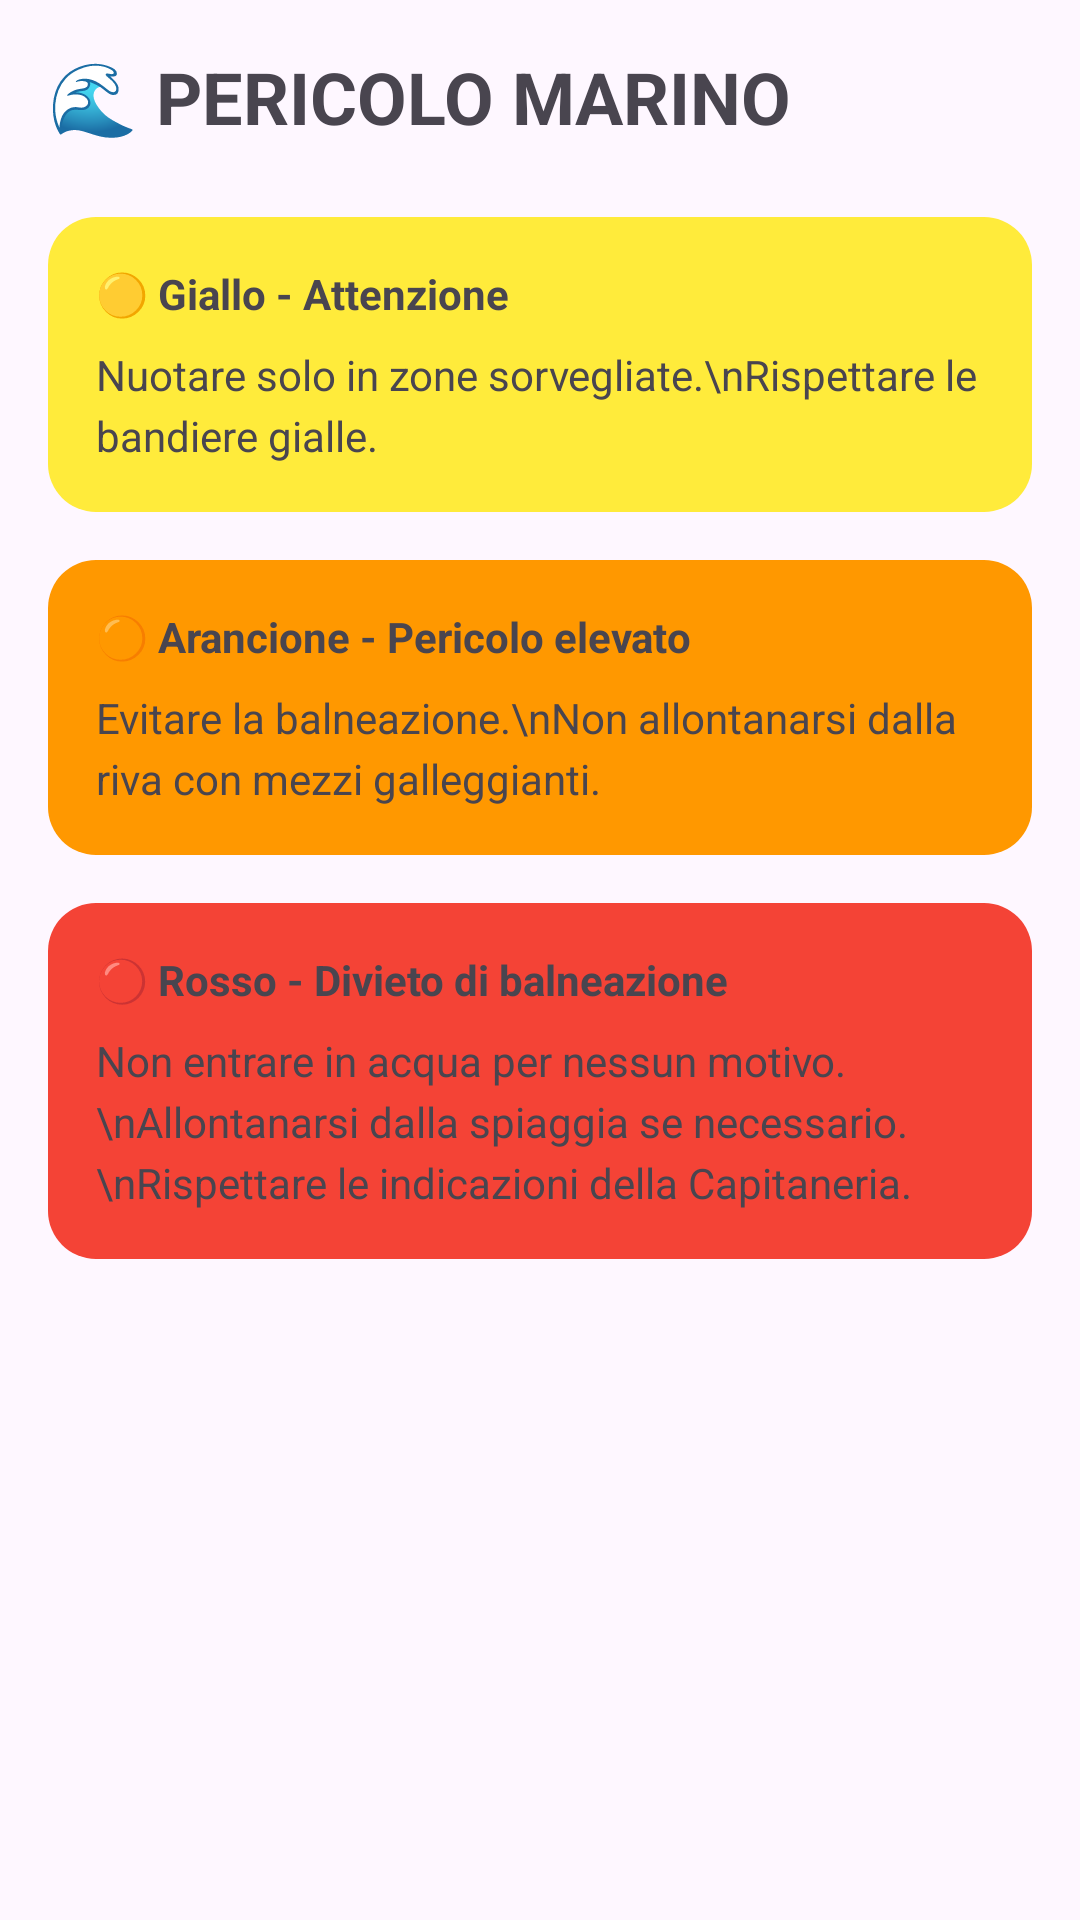

Write the Android layout XML for this screen, with the resource values it uses.
<!-- AndroidManifest.xml: application theme Theme.Prova1 -->
<!-- res/layout/fragment_pericolo_marino.xml -->
<?xml version="1.0" encoding="utf-8"?>
<ScrollView xmlns:android="http://schemas.android.com/apk/res/android"
    xmlns:tools="http://schemas.android.com/tools"
    android:layout_width="match_parent"
    android:layout_height="match_parent"
    android:fillViewport="true"
    tools:context=".PericoloMarinoFragment">

    <LinearLayout
        android:layout_width="match_parent"
        android:layout_height="wrap_content"
        android:orientation="vertical"
        android:padding="16dp">

        <TextView
            android:layout_width="wrap_content"
            android:layout_height="wrap_content"
            android:text="🌊 PERICOLO MARINO"
            android:textSize="24sp"
            android:textStyle="bold" />

        
        <LinearLayout
            android:layout_width="match_parent"
            android:layout_height="wrap_content"
            android:layout_marginTop="24dp"
            android:background="@drawable/rounded_corner_yellow"
            android:orientation="vertical"
            android:padding="16dp">
            <TextView
                android:layout_width="wrap_content"
                android:layout_height="wrap_content"
                android:text="🟡 Giallo - Attenzione"
                android:textStyle="bold" />
            <TextView
                android:layout_width="match_parent"
                android:layout_height="wrap_content"
                android:layout_marginTop="8dp"
                android:lineSpacingExtra="4dp"
                android:text="Nuotare solo in zone sorvegliate.\nRispettare le bandiere gialle." />
        </LinearLayout>

        
        <LinearLayout
            android:layout_width="match_parent"
            android:layout_height="wrap_content"
            android:layout_marginTop="16dp"
            android:background="@drawable/rounded_corner_orange"
            android:orientation="vertical"
            android:padding="16dp">
            <TextView
                android:layout_width="wrap_content"
                android:layout_height="wrap_content"
                android:text="🟠 Arancione - Pericolo elevato"
                android:textStyle="bold" />
            <TextView
                android:layout_width="match_parent"
                android:layout_height="wrap_content"
                android:layout_marginTop="8dp"
                android:lineSpacingExtra="4dp"
                android:text="Evitare la balneazione.\nNon allontanarsi dalla riva con mezzi galleggianti." />
        </LinearLayout>

        
        <LinearLayout
            android:layout_width="match_parent"
            android:layout_height="wrap_content"
            android:layout_marginTop="16dp"
            android:background="@drawable/rounded_corner_red"
            android:orientation="vertical"
            android:padding="16dp">
            <TextView
                android:layout_width="wrap_content"
                android:layout_height="wrap_content"
                android:text="🔴 Rosso - Divieto di balneazione"
                android:textStyle="bold" />
            <TextView
                android:layout_width="match_parent"
                android:layout_height="wrap_content"
                android:layout_marginTop="8dp"
                android:lineSpacingExtra="4dp"
                android:text="Non entrare in acqua per nessun motivo.\nAllontanarsi dalla spiaggia se necessario.\nRispettare le indicazioni della Capitaneria." />
        </LinearLayout>
    </LinearLayout>
</ScrollView>
<!-- resources referenced by this layout -->
<resources>
  <!-- drawable rounded_corner_orange (drawable) -->
  <?xml version="1.0" encoding="utf-8"?>
  <shape xmlns:android="http://schemas.android.com/apk/res/android">
      <solid android:color="@color/alert_orange"/>
      <corners android:radius="16dp"/>
  </shape>
  <!-- drawable rounded_corner_red (drawable) -->
  <?xml version="1.0" encoding="utf-8"?>
  <shape xmlns:android="http://schemas.android.com/apk/res/android">
      <solid android:color="@color/alert_red"/>
      <corners android:radius="16dp"/>
  </shape>
  <!-- drawable rounded_corner_yellow (drawable) -->
  <?xml version="1.0" encoding="utf-8"?>
  <shape xmlns:android="http://schemas.android.com/apk/res/android">
      <solid android:color="@color/alert_yellow"/>
      <corners android:radius="16dp"/>
  </shape>
  <style name="Theme.Prova1" parent="Base.Theme.Prova1" />
  <color name="alert_orange">#FF9800</color>
  <color name="alert_red">#F44336</color>
  <color name="alert_yellow">#FFEB3B</color>
  <style name="Base.Theme.Prova1" parent="Theme.Material3.Light.NoActionBar">
          
          
      </style>
</resources>
